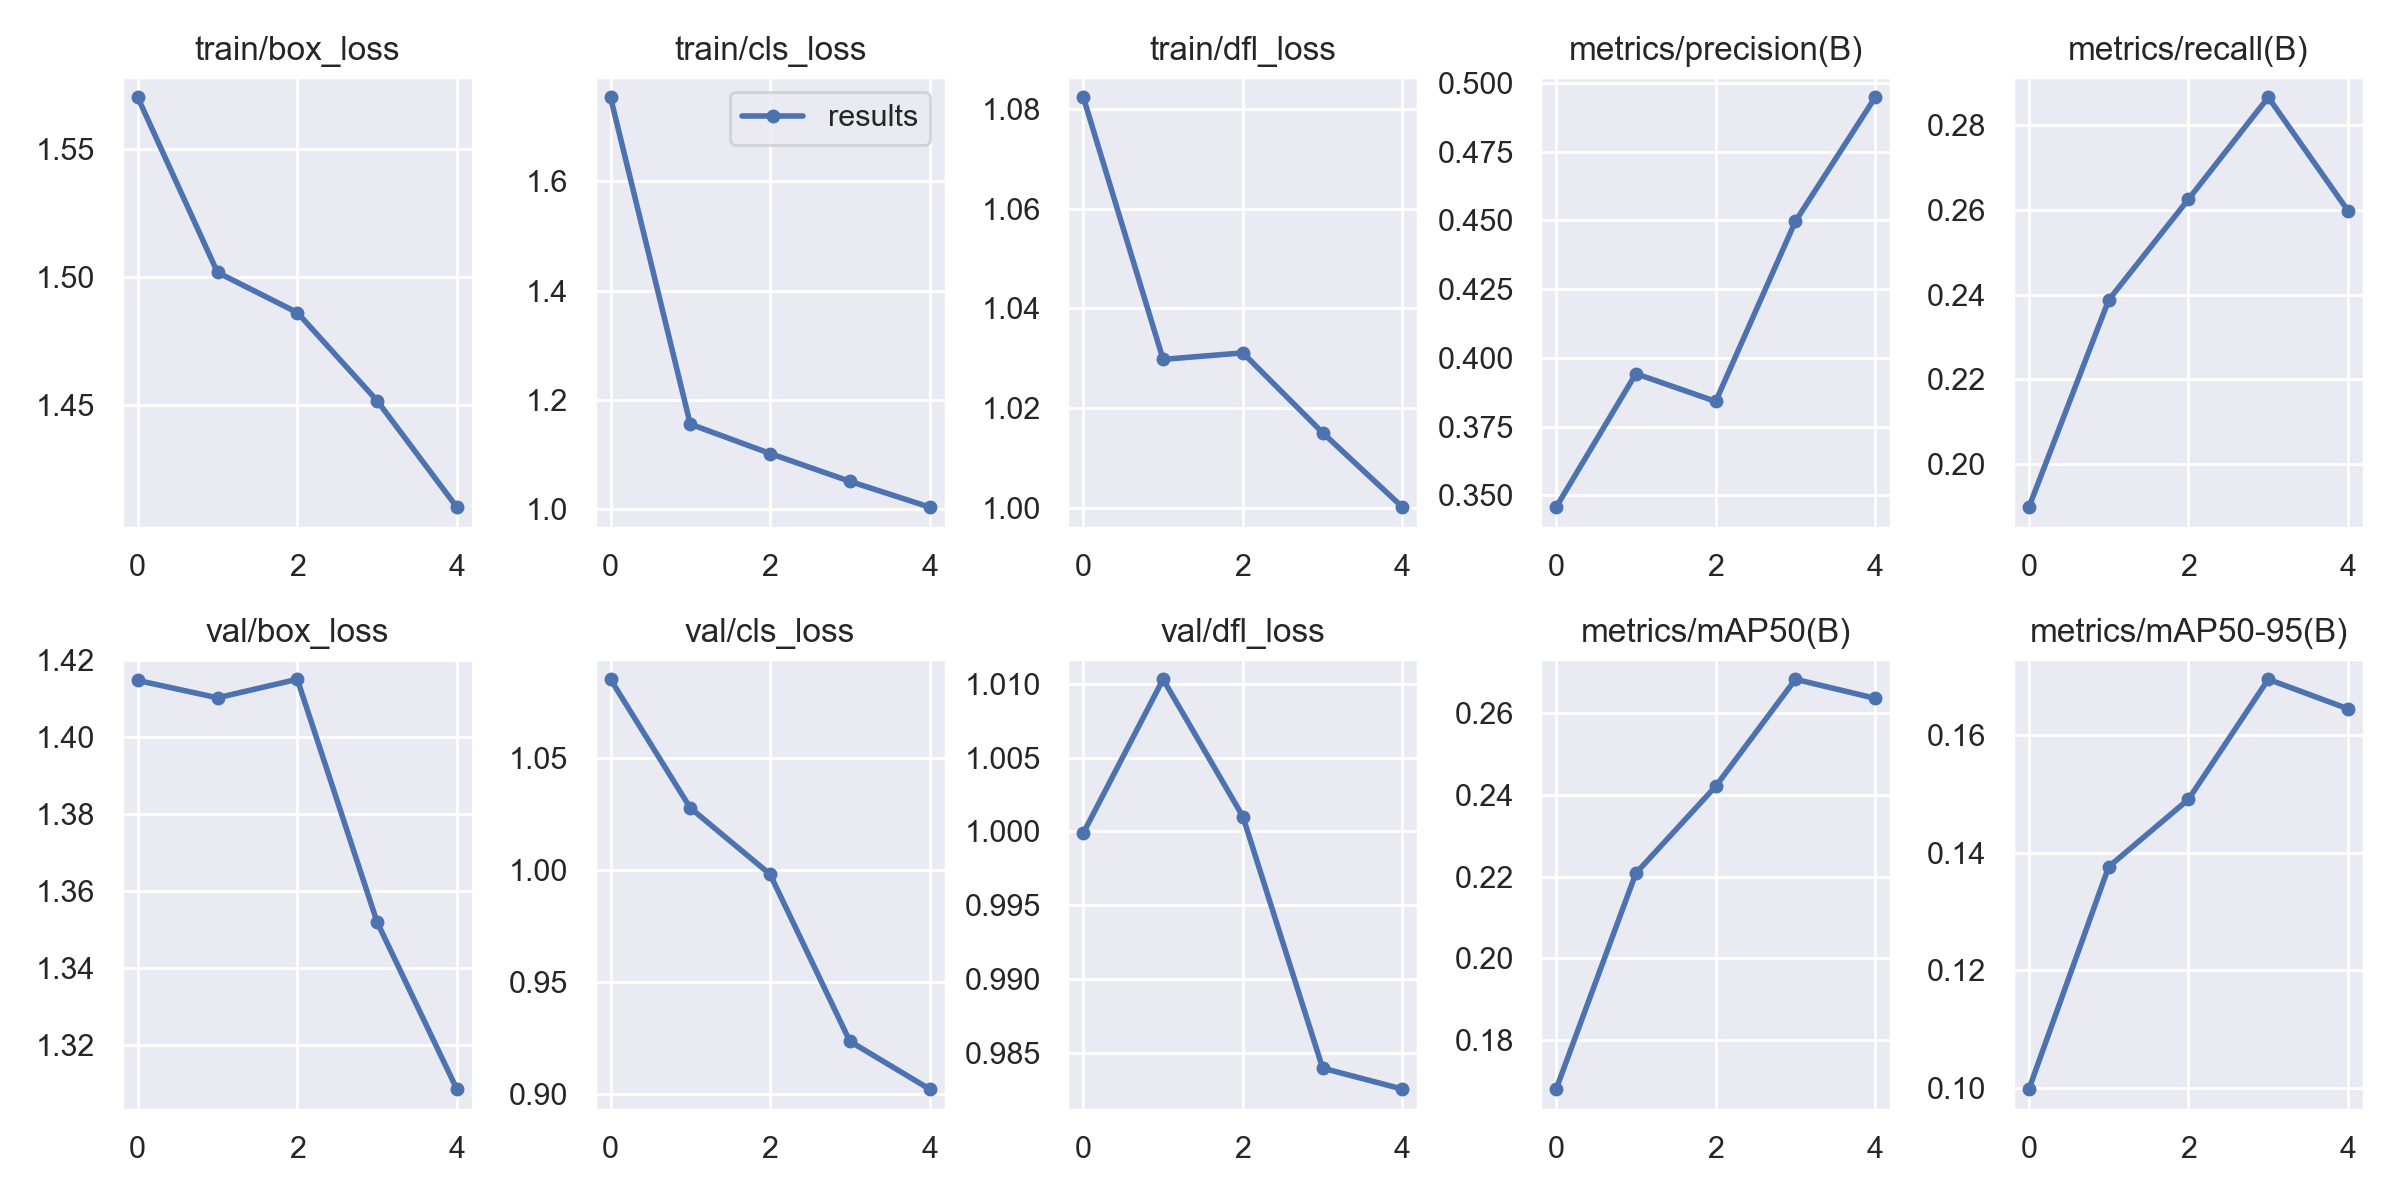

The table this chart was drawn from, first rows:
epoch, train/box_loss, train/cls_loss, train/dfl_loss, metrics/precision(B), metrics/recall(B), metrics/mAP50(B), metrics/mAP50-95(B), val/box_loss, val/cls_loss, val/dfl_loss, lr/pg0, lr/pg1, lr/pg2
0, 1.57, 1.754, 1.082, 0.3457, 0.1899, 0.168, 0.09973, 1.415, 1.085, 0.9999, 0.0701, 0.003323, 0.003323
1, 1.502, 1.155, 1.03, 0.3942, 0.2387, 0.2208, 0.1376, 1.41, 1.028, 1.01, 0.03878, 0.005338, 0.005338
2, 1.486, 1.102, 1.031, 0.3842, 0.2625, 0.2421, 0.1491, 1.415, 0.9981, 1.001, 0.00614, 0.006034, 0.006034
3, 1.452, 1.051, 1.015, 0.4497, 0.2866, 0.2683, 0.1695, 1.352, 0.9235, 0.9839, 0.00406, 0.00406, 0.00406
4, 1.41, 1.004, 1, 0.4948, 0.2598, 0.2636, 0.1645, 1.308, 0.9021, 0.9825, 0.00406, 0.00406, 0.00406
